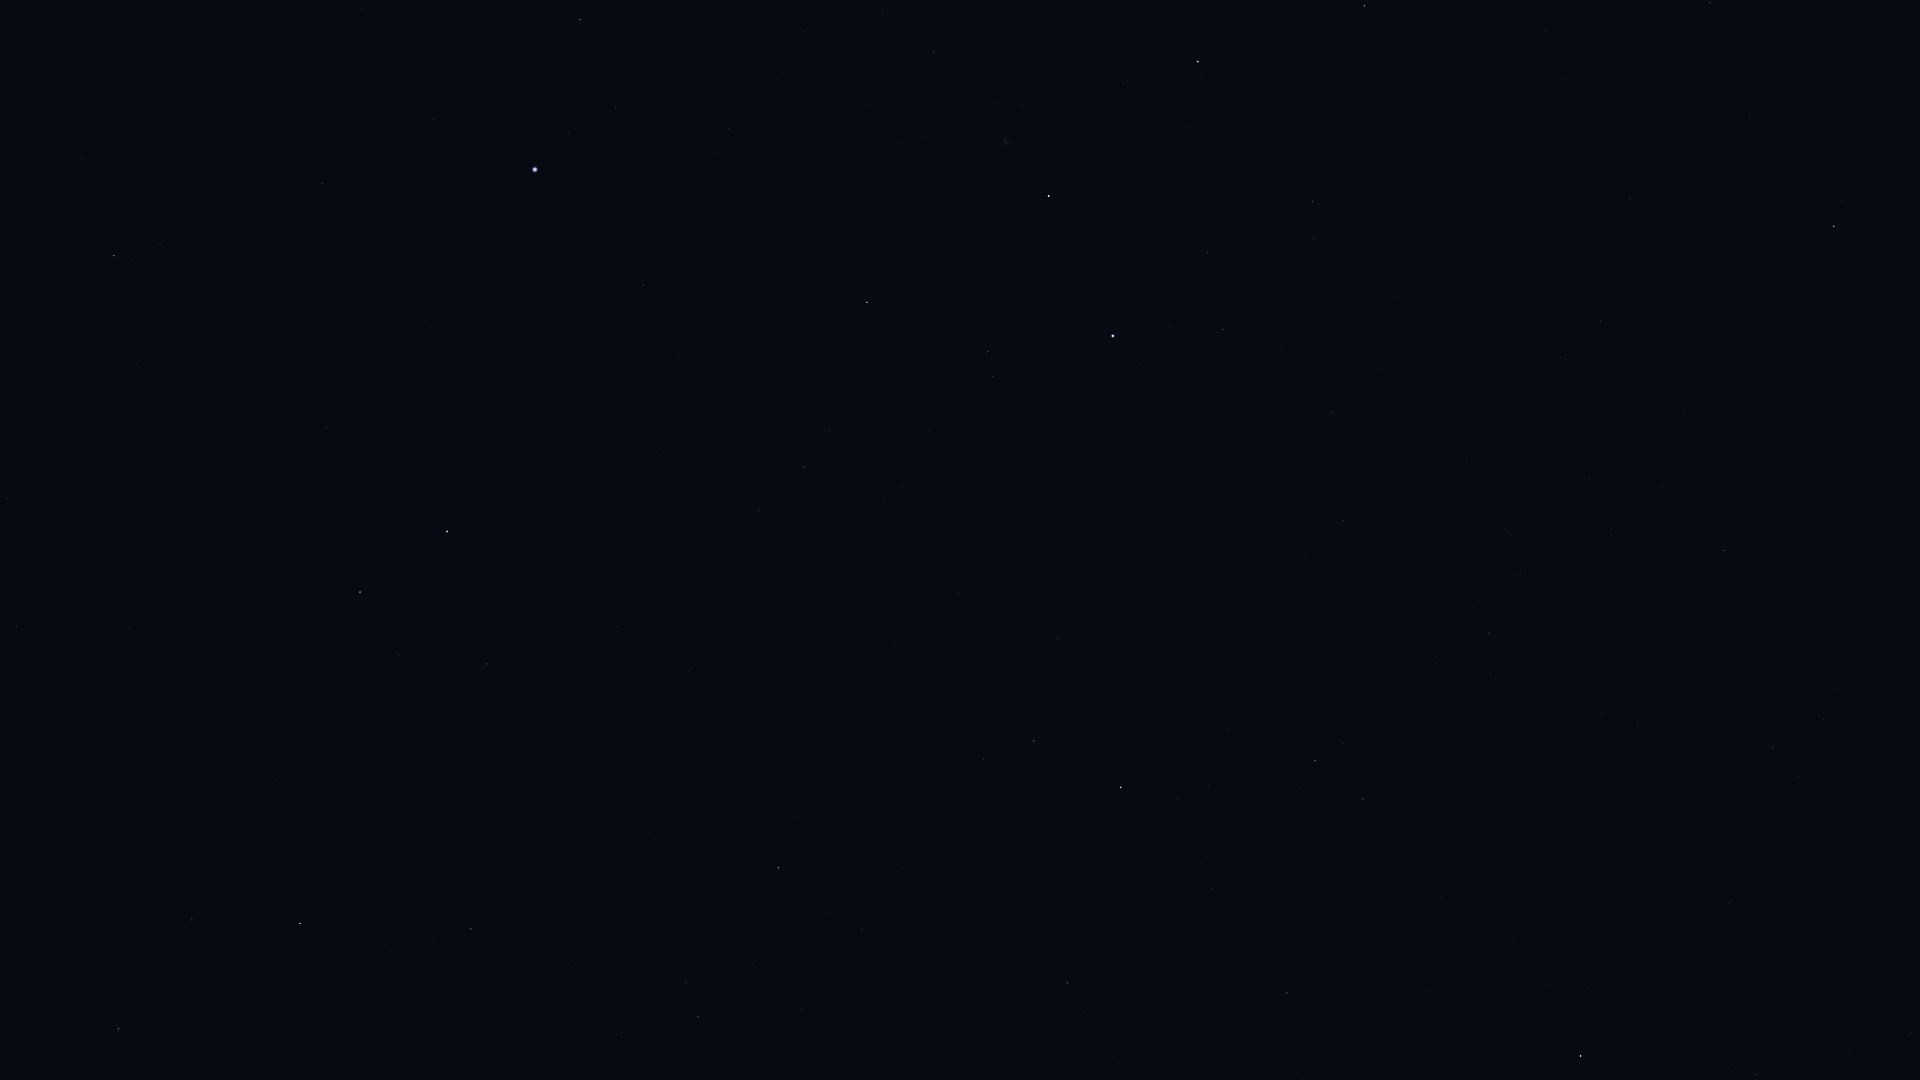

The table this chart was drawn from, first rows:
Star_ID, Name, X, Y
746, Caph, 1580, 1056
2920, Fulu, 1756, 1075
75458, Edasich, 119, 1029
78527, HIP 78527, 192, 920
79992, HIP 79992, 16, 626
80331, Athebyne, 300, 924
81126, HIP 81126, 7, 498
83608, Alrakis, 302, 689
83895, Aldhibah, 471, 929
84380, HIP 84380, 114, 256
84606, HIP 84606, 132, 261
85112, HIP 85112, 160, 244
85670, Rastaban, 360, 592
86414, HIP 86414, 326, 427
86614, Dziban, 622, 1033
86782, Alruba, 424, 605
87585, Grumium, 487, 664
87808, HIP 87808, 322, 183
87833, Eltanin, 447, 532
90344, Fafnir, 653, 839
91262, Vega, 535, 170
91852, Xihe, 558, 107
92420, Sheliak, 580, 20
92791, HIP 92791, 615, 107
94376, Altais, 778, 868
94481, Aladfar, 718, 155
95853, HIP 95853, 804, 467
96100, Alsafi, 828, 914
97165, Fawaris, 867, 302
98110, HIP 98110, 933, 52
100453, Sadr, 1049, 196
102098, Deneb, 1113, 336
102488, Aljanah, 1198, 62
105199, Alderamin, 1121, 787
106032, Alfirk, 1067, 983
107136, Azelfafage, 1306, 555
107310, HIP 107310, 1546, 30
108917, Kurhah, 1212, 889
109176, HIP 109176, 1710, 3
109352, HIP 109352, 1626, 197
109492, HIP 109492, 1315, 761
109937, HIP 109937, 1600, 320
110538, HIP 110538, 1435, 657
110609, HIP 110609, 1477, 600
111022, HIP 111022, 1520, 574
111104, HIP 111104, 1589, 478
111169, HIP 111169, 1489, 633
112158, Matar, 1834, 226
112724, HIP 112724, 1287, 993
116076, Veritate, 1892, 588
